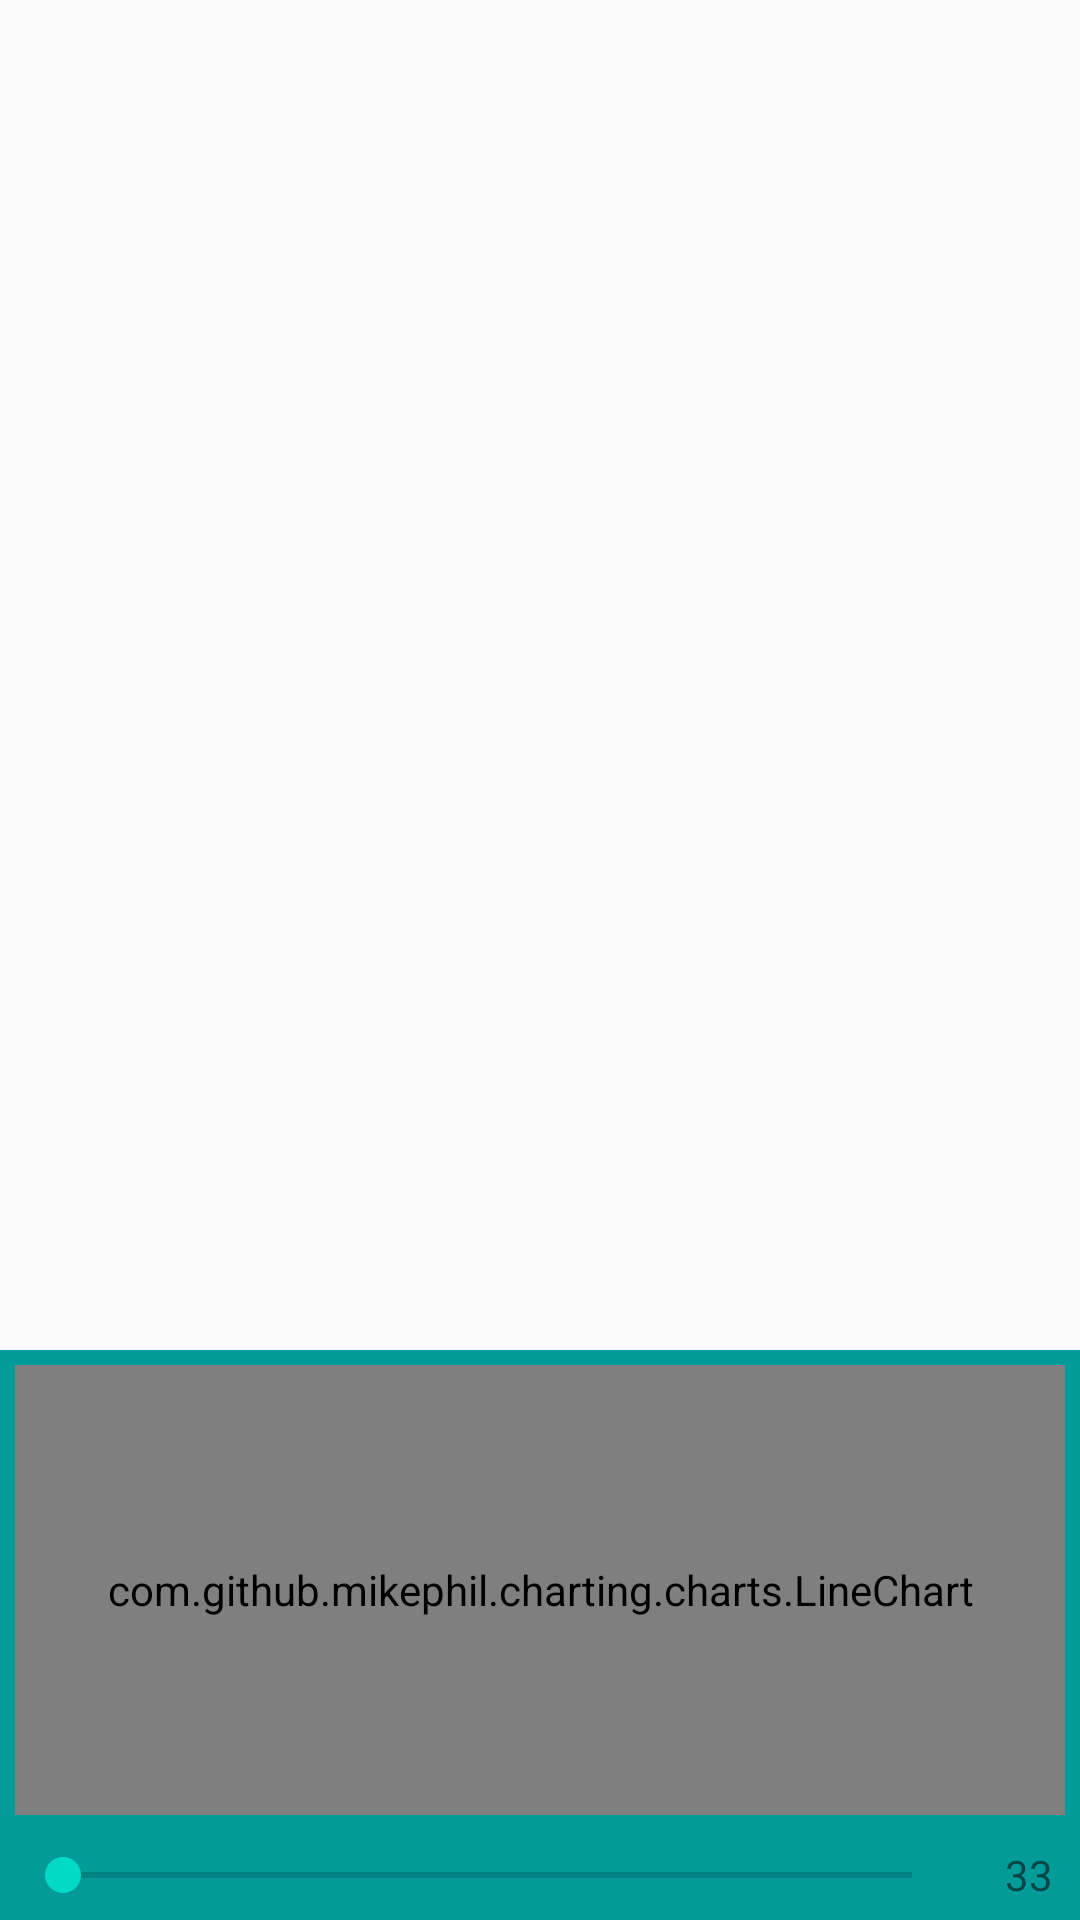

Reconstruct the res/layout file that produces this screen, plus the resources it refers to.
<!-- AndroidManifest.xml: application theme AppTheme -->
<!-- res/layout/fr_holiday_lux.xml -->
<?xml version="1.0" encoding="utf-8"?>
<RelativeLayout xmlns:android="http://schemas.android.com/apk/res/android"
    android:layout_width="match_parent"
    android:layout_height="match_parent">

    <LinearLayout
        android:layout_width="match_parent"
        android:layout_height="wrap_content"
        android:layout_alignParentBottom="true"
        android:background="#039A9A"
        android:orientation="vertical">

        <RelativeLayout
            android:id="@+id/id_pop_layout"
            android:layout_width="match_parent"
            android:layout_height="wrap_content"
            android:padding="5dp">

            <com.github.mikephil.charting.charts.LineChart
                android:id="@+id/chart_peacetime_lux"
                android:layout_width="match_parent"
                android:layout_height="150dp" />


        </RelativeLayout>

        <LinearLayout
            android:id="@+id/ly_1"
            android:layout_width="match_parent"
            android:layout_height="30dp"
            android:gravity="center"
            android:orientation="horizontal">

            <SeekBar
                android:id="@+id/seekBar1"
                android:layout_width="match_parent"
                android:layout_marginLeft="30dp"
                android:layout_height="wrap_content"
                android:layout_marginRight="15dp"
                android:max="100" />

            <TextView
                android:id="@+id/tvXMax"
                android:layout_width="50dp"
                android:layout_height="wrap_content"
                android:text="33" />

        </LinearLayout>
    </LinearLayout>


</RelativeLayout>
<!-- resources referenced by this layout -->
<resources>
  <style name="AppTheme" parent="Theme.AppCompat.Light.NoActionBar">
          
          <item name="colorPrimary">@color/colorPrimary</item>
          <item name="colorPrimaryDark">@color/colorPrimaryDark</item>
          <item name="colorAccent">@color/colorAccent</item>
  
          
        
  
      </style>
  <color name="colorPrimary">#617FDE</color>
  <color name="colorPrimaryDark">#617FDE</color>
  <color name="colorAccent">#03DAC5</color>
</resources>
